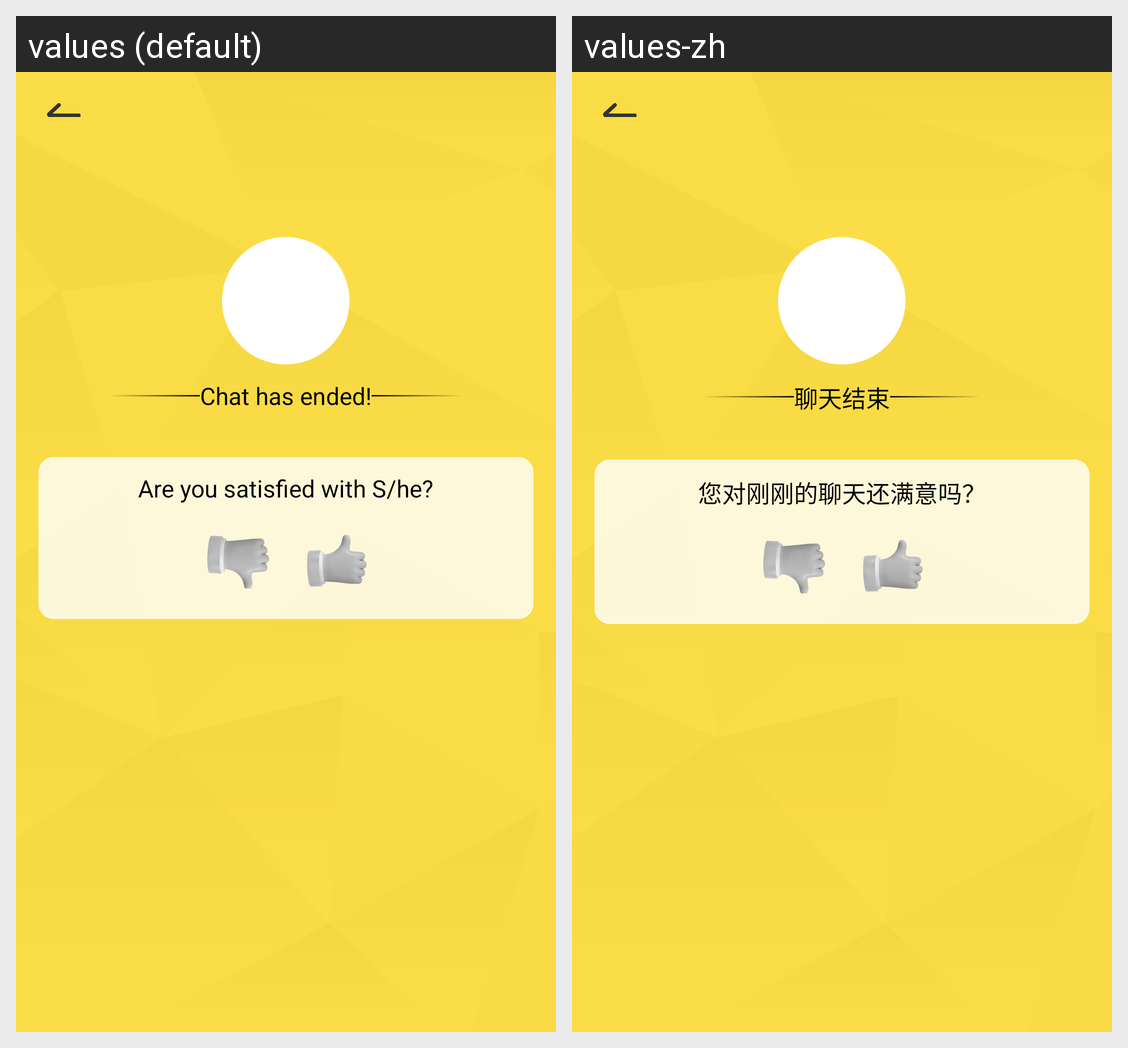

Here is an Android app screen in its default locale and in the app's own translations. Write out the translated-string differences for the strings that appear on this screen.
Android screen res/layout/activity_chat_finish.xml rendered under 2 locales, left to right: values (default), values-zh. Device: Nexus 5 (rendered at 1080×1920; each locale shown at half size, 540×960, under a caption strip naming it); theme Theme.YAY.
Strings drawn on this screen, with the default value and each locale's value (text and hints the layout hard-codes, and strings that could not be matched under every locale, appear in the picture but are not listed):

match_finish
  values: Chat has ended!
  values-zh: 聊天结束

match_finish_title
  values: Are you satisfied with S/he?
  values-zh: 您对刚刚的聊天还满意吗？
